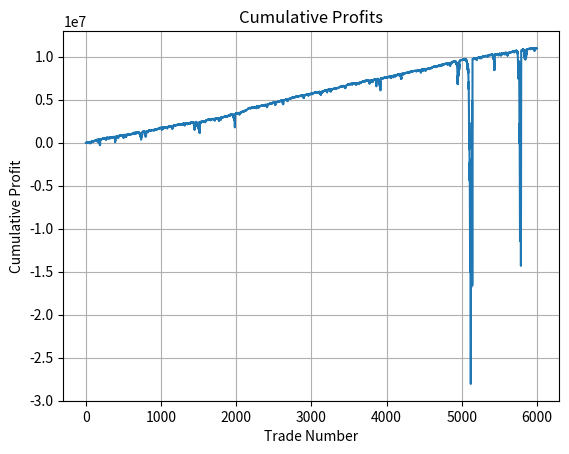

The matplotlib source for this figure:
from datetime import datetime, timedelta
import math
import matplotlib.pyplot as plt
import random
import matplotlib.pyplot as plt

# コイントスを行い　表なら勝ち　裏なら負け
# モンテカルロの方式に分解を組み合わせて行う。

# 整数を２分解
def calcDecomposition(n):
    x = math.floor(n/2)
    y = math.ceil(n/2)
    return [x, y]

# 先頭と末尾削除
def calcWinMonte(list):
    del list[0]
    del list[-1]
    if not list:
        list = [0, 1]
    if len(list) == 1:
        list = calcDecomposition(list[0])
    return list

# 末尾に追加
def addLossMonte(list):
    sum = list[-1] + list[0]
    list.append(sum)
    return list

#ベットロット
def entryLotBed(list):
    lot = list[-1] + list[0]
    return lot
    
# 表:１ 裏:0
def cointoss(threshold=1):
    # 0から1までのランダムな数を生成
    random_number = random.random()
    # 生成したランダムな数が指定した確率より小さいかどうかを確認
    return random_number < threshold

probability = 0.5
capital = 1000000
rate = 10000
lot = 1
num = 6000
R = []
T = []
S = []
list_monte = [0, 1]
win_rate = 0
loss_rate = 0
Profit = 0
drawdown = 0

for k in range(num):
    print(f'\n')
    print(f'{k+1}回目')
    print(f'Lot: {lot}')
    res = cointoss(probability)
    R.append(res)
    if(res):
    # 勝ち(表)
        rate_win = rate*lot
        Profit += rate_win
        win_rate += rate_win
        list_monte = calcWinMonte(list_monte)
        print(f'勝ち')
        T.append(lot)
        S.append(rate_win)
        print(f'利益: {rate_win} 円' )
    else:
    # 負け(裏)
        rate_loss = -rate*lot
        Profit += rate_loss
        loss_rate += rate_loss
        list_monte = addLossMonte(list_monte)
        print(f'負け')
        T.append(lot * -1)
        S.append(rate_loss)
        print(f'利益: {rate_loss} 円' )

    print(list_monte)
    lot = entryLotBed(list_monte)
    print(f'Lot: {lot}に変更')


#print(R)
#print(T)
#print(f'\n')
print(f'勝率=勝ち数: {sum(R)}')
print(f'勝率負け数: {num-sum(R)}')
print(f'勝率: {(sum(R)/num) * 100} %')
print(f'利益: {win_rate} 円')
print(f'損益: {loss_rate} 円')
print(f'合計: {Profit} 円')

cumulative_profits = [sum(S[:i+1]) for i in range(len(S))]
plt.plot(cumulative_profits)
plt.title('Cumulative Profits')
plt.xlabel('Trade Number')
plt.ylabel('Cumulative Profit')
plt.grid(True)
plt.show()





